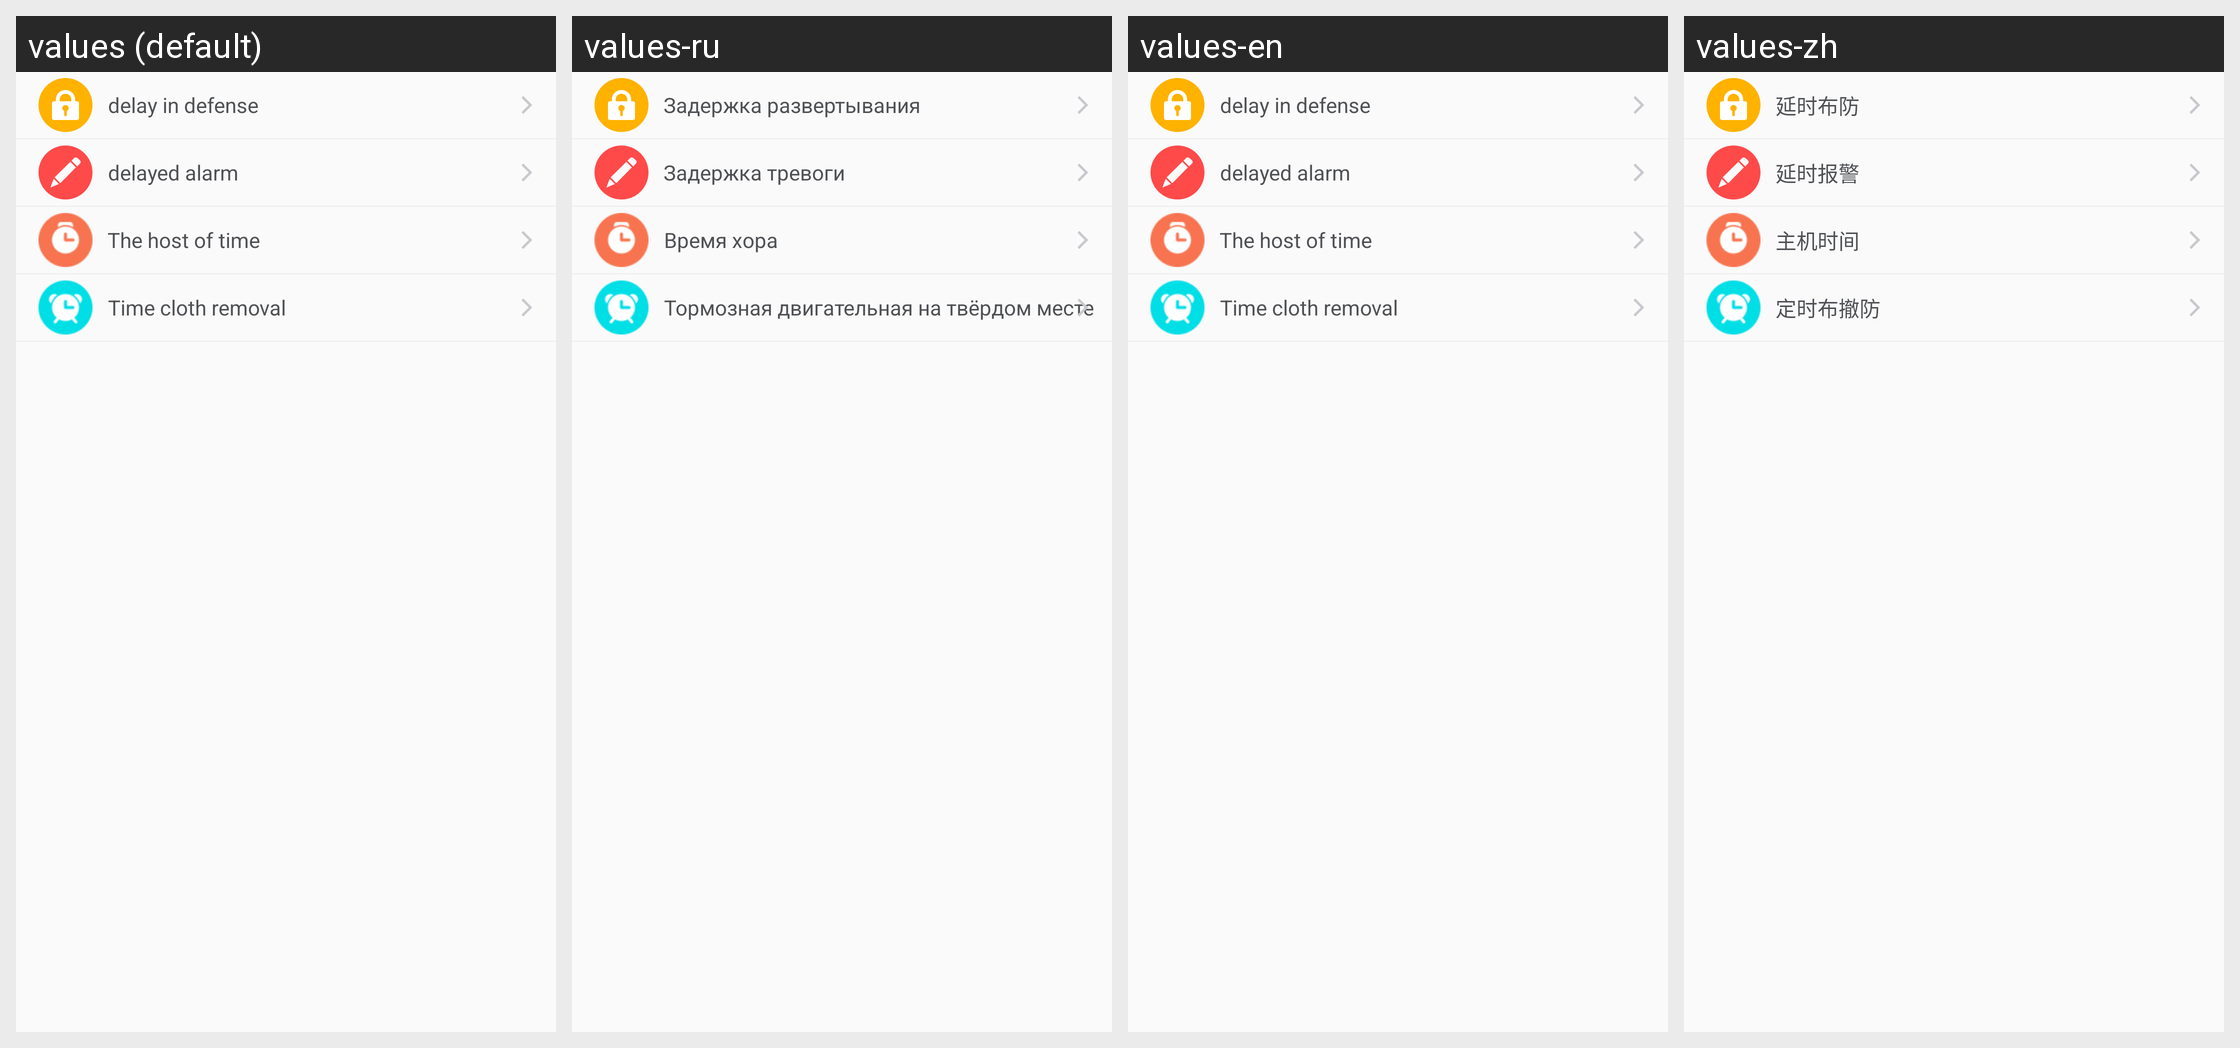

Here is an Android app screen in its default locale and in the app's own translations. Write out the translated-string differences for the strings that appear on this screen.
Android screen res/layout/cf_chid_settime_fragment_item.xml rendered under 4 locales, left to right: values (default), values-ru, values-en, values-zh. Device: Nexus 5 (rendered at 1080×1920; each locale shown at half size, 540×960, under a caption strip naming it); theme AppTheme.
Strings drawn on this screen, with the default value and each locale's value (text and hints the layout hard-codes, and strings that could not be matched under every locale, appear in the picture but are not listed):

outTime_protection
  values: delay in defense
  values-ru: Задержка развертывания
  values-en: delay in defense
  values-zh: 延时布防

Delayed_alarm
  values: delayed alarm
  values-ru: Задержка тревоги
  values-en: delayed alarm
  values-zh: 延时报警

host_time
  values: The host of time
  values-ru: Время хора
  values-en: The host of time
  values-zh: 主机时间

Fixed_protection_time
  values: Time cloth removal
  values-ru: Тормозная двигательная на твёрдом месте
  values-en: Time cloth removal
  values-zh: 定时布撤防
